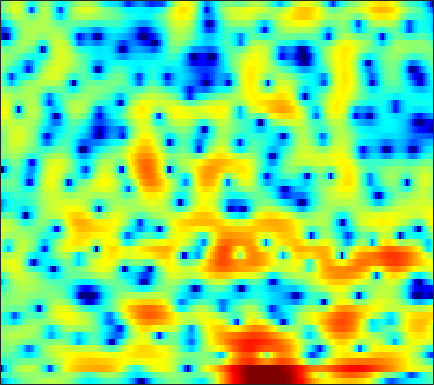

The data file committed next to this chart (first rows):
-9.6729, -8.4384, -7.0785, -5.969, -5.2177, -4.3442, -3.5463, -3.0067, -2.331, -1.7231, -1.1792, -0.80586, -0.36323, 0.04505, 0.3184, 0.65511, 0.9685, 1.17, 1.4209, 1.6289, 1.7913, 1.8889, 1.9763, 2.0108
-3.611, -3.382, -2.989, -2.532, -2.16, -1.649, -1.152, -0.7978, -0.3597, 0.01989, 0.332, 0.5153, 0.6906, 0.7794, 0.7936, 0.7489, 0.6347, 0.5187, 0.3366, 0.1545, 0.007347, -0.05584, -0.04973, 0.06872
-15.69, -11.21, -7.301, -4.638, -3.131, -1.541, -0.3082, 0.4302, 1.218, 1.806, 2.22, 2.415, 2.525, 2.462, 2.291, 1.879, 1.227, 0.5426, -0.693, -2.439, -4.996, -7.715, -12.71, -12.56
-4.109, -3.968, -3.609, -3.136, -2.765, -2.284, -1.861, -1.59, -1.302, -1.073, -0.9065, -0.8091, -0.707, -0.6291, -0.5885, -0.5448, -0.5314, -0.5332, -0.5467, -0.5541, -0.5175, -0.4425, -0.2234, 0.1335
-1.377, -1.377, -1.388, -1.466, -1.579, -1.835, -2.221, -2.618, -3.278, -4.098, -5.01, -5.656, -6.247, -6.281, -5.864, -4.903, -3.752, -2.889, -1.819, -0.8646, -0.02824, 0.531, 1.2, 1.794
-0.9141, -0.5141, -0.1553, -0.02951, -0.06971, -0.341, -0.8656, -1.454, -2.518, -4.044, -6.124, -8.085, -10.86, -11.7, -10.09, -7.154, -4.697, -3.228, -1.681, -0.4642, 0.4935, 1.075, 1.708, 2.211
-0.7348, -0.08145, 0.5577, 0.9692, 1.145, 1.226, 1.15, 0.9989, 0.6938, 0.2963, -0.1218, -0.4226, -0.7439, -0.9225, -0.9587, -0.8844, -0.7458, -0.6254, -0.4873, -0.3959, -0.3447, -0.3258, -0.2908, -0.2113
0.7013, 1.04, 1.409, 1.698, 1.87, 2.036, 2.121, 2.131, 2.108, 2.054, 1.953, 1.851, 1.666, 1.437, 1.204, 0.8247, 0.3073, -0.1959, -1.079, -2.253, -3.814, -5.243, -7.271, -8.521
0.1453, 0.2706, 0.3901, 0.4654, 0.5055, 0.5586, 0.6656, 0.7793, 0.987, 1.221, 1.456, 1.605, 1.729, 1.76, 1.695, 1.471, 1.057, 0.6217, -0.1744, -1.268, -2.683, -3.96, -5.716, -6.709
-3.064, -3.03, -3.377, -4.162, -4.958, -6.048, -6.625, -6.285, -5.014, -3.503, -2.163, -1.341, -0.518, 0.01932, 0.2629, 0.439, 0.5022, 0.5013, 0.438, 0.3966, 0.3889, 0.4298, 0.5602, 0.8451
-3.588, -3.539, -4.082, -5.33, -6.83, -9.675, -12.25, -11.57, -8.293, -5.522, -3.682, -2.789, -2.114, -1.926, -2.033, -2.38, -2.793, -2.942, -2.706, -1.96, -0.8992, -0.046, 1.054, 2.03
-0.7351, -0.602, -0.5972, -0.7453, -0.9255, -1.167, -1.291, -1.258, -1.101, -0.9557, -0.8905, -0.9955, -1.442, -2.385, -3.519, -5.922, -10.14, -16.48, -19.46, -9.234, -4.617, -2.365, -0.1916, 1.353
-0.0907, 0.07626, 0.2648, 0.4192, 0.5002, 0.5958, 0.6465, 0.6653, 0.6425, 0.5593, 0.3822, 0.1667, -0.2546, -0.82, -1.335, -2.086, -2.748, -3.03, -3.026, -2.502, -1.679, -0.9967, -0.1413, 0.5689
-1.195, -0.9251, -0.5457, -0.1797, 0.08403, 0.4075, 0.6676, 0.8084, 0.9382, 0.9986, 0.9762, 0.9083, 0.7559, 0.5478, 0.3793, 0.1519, -0.04379, -0.1558, -0.2333, -0.2325, -0.1686, -0.09372, 0.00638, 0.06639
-3.69, -3.057, -2.136, -1.241, -0.643, 0.05813, 0.6295, 0.9625, 1.295, 1.51, 1.597, 1.608, 1.557, 1.434, 1.309, 1.112, 0.8844, 0.7169, 0.4963, 0.2842, 0.07779, -0.06884, -0.2661, -0.4654
-8.854, -6.229, -3.629, -1.717, -0.6125, 0.4908, 1.29, 1.736, 2.135, 2.338, 2.397, 2.352, 2.199, 1.968, 1.744, 1.407, 1.033, 0.7237, 0.2865, -0.1675, -0.63, -0.9723, -1.399, -1.747
-3.906, -2.539, -0.8262, 0.5771, 1.414, 2.272, 2.84, 3.096, 3.225, 3.138, 2.896, 2.601, 2.114, 1.55, 1.106, 0.5125, -0.05476, -0.4995, -1.154, -1.918, -2.835, -3.642, -4.779, -5.828
1.74, 2.167, 2.772, 3.314, 3.639, 3.938, 4.04, 3.962, 3.618, 3.028, 2.12, 1.255, -0.09616, -1.524, -2.519, -3.518, -4.021, -4.128, -4.245, -4.586, -5.451, -6.57, -9.083, -13.84
2.775, 3.185, 3.593, 3.912, 4.069, 4.142, 4.032, 3.805, 3.262, 2.312, 0.8615, -0.6351, -3.449, -7.771, -13.19, -26.04, -13.48, -9.878, -7.309, -6.053, -5.487, -5.375, -5.492, -5.589
1.655, 1.732, 1.71, 1.732, 1.922, 2.266, 2.595, 2.743, 2.679, 2.247, 1.417, 0.498, -1.102, -2.949, -4.296, -5.616, -6.195, -6.197, -6.097, -5.93, -5.535, -5.076, -4.126, -3.038
0.2579, -1.526, -4.929, -8.167, -6.896, -3.034, -0.2119, 1.182, 2.293, 2.814, 2.814, 2.525, 1.867, 0.9002, 0.03789, -1.333, -3.016, -4.584, -7.422, -11.49, -15.05, -12.23, -7.407, -4.005
1.034, -0.4004, -2.412, -3.698, -3.388, -1.924, -0.2669, 0.732, 1.69, 2.216, 2.359, 2.283, 1.925, 1.292, 0.6477, -0.4259, -1.794, -3.061, -4.909, -6.702, -7.62, -7.202, -5.633, -3.841
2.821, 2.307, 1.701, 1.298, 1.11, 1.074, 1.165, 1.249, 1.339, 1.353, 1.265, 1.137, 0.8621, 0.502, 0.1472, -0.3998, -1.043, -1.553, -2.255, -2.94, -3.509, -3.826, -4.157, -4.37
3.672, 3.389, 3.025, 2.671, 2.404, 2.049, 1.671, 1.38, 0.9692, 0.5725, 0.234, 0.01387, -0.1737, -0.2687, -0.288, -0.3235, -0.3932, -0.5025, -0.7742, -1.208, -1.871, -2.596, -3.985, -6.138
2.621, 2.508, 2.315, 2.038, 1.768, 1.252, 0.5567, -0.1087, -1.173, -2.409, -3.601, -4.218, -4.293, -3.561, -2.736, -1.621, -0.6861, -0.1682, 0.2695, 0.4399, 0.294, -0.01424, -0.6824, -1.627
-2.065, -1.734, -1.388, -1.222, -1.268, -1.611, -2.322, -3.173, -4.864, -7.54, -12.18, -19.46, -20.82, -10.85, -7.329, -4.274, -2.227, -1.107, 0.005566, 0.759, 1.254, 1.496, 1.696, 1.819
-9.131, -7.437, -5.78, -4.7, -4.224, -3.935, -4.047, -4.349, -5.031, -5.914, -6.761, -7.154, -6.954, -5.952, -4.901, -3.434, -2.073, -1.174, -0.1505, 0.6786, 1.352, 1.764, 2.211, 2.585
-10.4, -8.634, -6.826, -5.56, -4.877, -4.285, -3.974, -3.882, -3.874, -3.913, -3.935, -3.851, -3.591, -3.125, -2.661, -1.929, -1.14, -0.5373, 0.2285, 0.9338, 1.543, 1.933, 2.365, 2.697
-6.007, -5.361, -4.542, -3.87, -3.473, -3.108, -2.897, -2.837, -2.849, -2.92, -2.98, -2.963, -2.845, -2.539, -2.188, -1.566, -0.8221, -0.2251, 0.5636, 1.299, 1.928, 2.314, 2.699, 2.918
-2.459, -2.18, -1.852, -1.598, -1.479, -1.435, -1.558, -1.768, -2.211, -2.835, -3.55, -4.098, -4.622, -4.628, -4.197, -3.143, -1.789, -0.7523, 0.5357, 1.639, 2.524, 3.018, 3.45, 3.6
-1.081, -1.007, -0.8656, -0.6954, -0.6167, -0.6476, -0.9276, -1.344, -2.244, -3.634, -5.765, -8.058, -12.69, -18.01, -14.04, -8.203, -4.397, -2.281, -0.05994, 1.623, 2.883, 3.577, 4.169, 4.387
-4.496, -4.561, -3.916, -2.954, -2.297, -1.728, -1.577, -1.779, -2.48, -3.666, -5.317, -6.79, -8.735, -9.682, -9.158, -7.243, -4.846, -3.085, -0.9429, 0.8615, 2.307, 3.154, 3.947, 4.363
-20.82, -21.07, -9.941, -5.706, -3.844, -2.355, -1.671, -1.584, -1.973, -2.874, -4.186, -5.446, -7.29, -9.076, -9.768, -9.039, -6.756, -4.762, -2.284, -0.1802, 1.476, 2.45, 3.424, 4.048
-4.118, -4.1, -3.332, -2.185, -1.401, -0.6392, -0.2746, -0.287, -0.673, -1.538, -2.953, -4.416, -7.181, -11.41, -15.72, -14.59, -8.884, -5.863, -2.98, -0.8825, 0.6831, 1.591, 2.531, 3.184
-0.5309, -0.3019, 0.09675, 0.5172, 0.8181, 1.108, 1.215, 1.151, 0.848, 0.2912, -0.5164, -1.255, -2.337, -3.306, -3.775, -3.876, -3.435, -2.886, -2.067, -1.269, -0.5382, -0.04261, 0.5342, 1.018
-0.2613, 0.303, 0.9839, 1.559, 1.91, 2.255, 2.435, 2.457, 2.321, 2.018, 1.574, 1.153, 0.5451, -0.09499, -0.568, -1.153, -1.697, -2.083, -2.553, -2.948, -3.181, -3.188, -2.952, -2.463
-1.261, -0.1812, 1.008, 1.951, 2.487, 3.01, 3.329, 3.44, 3.434, 3.255, 2.916, 2.57, 1.973, 1.225, 0.5503, -0.5228, -1.82, -2.984, -4.87, -7.181, -9.719, -11.02, -10.45, -8.284
-1.967, -0.5434, 0.9306, 2.007, 2.613, 3.187, 3.539, 3.675, 3.712, 3.586, 3.298, 2.978, 2.389, 1.607, 0.8808, -0.3281, -1.864, -3.288, -5.693, -8.922, -13.17, -16.08, -14.77, -11.15
-0.522, 0.4446, 1.461, 2.19, 2.587, 2.941, 3.127, 3.185, 3.163, 3.052, 2.848, 2.612, 2.191, 1.605, 1.042, 0.1121, -1.051, -2.07, -3.559, -5.117, -6.551, -7.399, -8.03, -8.135
2.014, 2.37, 2.671, 2.77, 2.714, 2.511, 2.231, 2.035, 1.845, 1.786, 1.828, 1.857, 1.847, 1.682, 1.42, 0.8759, 0.1147, -0.6035, -1.717, -2.99, -4.393, -5.506, -7.092, -8.751
4.467, 4.397, 4.061, 3.412, 2.672, 1.35, -0.2735, -1.489, -2.396, -1.916, -0.6366, 0.3372, 1.32, 1.889, 2.031, 1.897, 1.415, 0.8442, -0.1838, -1.476, -3.034, -4.392, -6.591, -9.49
5.332, 5.11, 4.51, 3.462, 2.315, 0.1012, -3.384, -7.601, -16.45, -8.587, -3.356, -1.073, 0.7923, 1.81, 2.167, 2.171, 1.697, 1.077, -0.07704, -1.534, -3.188, -4.449, -5.937, -7.015
4.134, 4.05, 3.689, 3.042, 2.396, 1.349, 0.2132, -0.536, -1.04, -0.8082, -0.06834, 0.5735, 1.29, 1.704, 1.781, 1.517, 0.8191, -0.02005, -1.617, -3.88, -6.983, -9.871, -13.29, -12.25
2.485, 2.52, 2.362, 2.075, 1.805, 1.436, 1.142, 1.004, 0.9729, 1.094, 1.323, 1.507, 1.718, 1.789, 1.697, 1.358, 0.7138, -0.02506, -1.401, -3.32, -5.852, -8.118, -10.42, -9.641
1.136, 0.8651, 0.3286, -0.2618, -0.6299, -0.8787, -0.8078, -0.5759, -0.1633, 0.2976, 0.7393, 1.027, 1.333, 1.536, 1.604, 1.57, 1.366, 1.099, 0.602, -0.02491, -0.701, -1.149, -1.532, -1.6
0.06119, -1.079, -3.094, -5.642, -7.431, -8.071, -6.515, -5.029, -3.367, -2.154, -1.288, -0.7861, -0.252, 0.2173, 0.5602, 0.9774, 1.341, 1.576, 1.81, 1.961, 2.04, 2.075, 2.085, 2.062
-0.01915, -1.543, -4.298, -8.214, -11.91, -13.35, -9.703, -7.532, -5.715, -4.782, -4.408, -4.298, -4.112, -3.614, -2.973, -1.873, -0.6904, 0.1355, 1.097, 1.883, 2.506, 2.866, 3.222, 3.434
1.065, 0.1771, -1.139, -2.465, -3.314, -4.101, -4.529, -4.775, -5.28, -6.26, -8.043, -10.16, -14.09, -14.76, -11.29, -7.162, -4.242, -2.613, -0.9306, 0.3654, 1.389, 2.01, 2.687, 3.195
1.658, 1.21, 0.5674, -0.0975, -0.5872, -1.256, -1.956, -2.548, -3.524, -4.847, -6.617, -8.254, -10.36, -10.7, -9.418, -7.145, -5.175, -3.979, -2.667, -1.54, -0.4983, 0.2481, 1.189, 2.018
1.291, 1.094, 0.8217, 0.5528, 0.3456, 0.04477, -0.2952, -0.6, -1.091, -1.694, -2.376, -2.886, -3.48, -3.893, -4.097, -4.262, -4.474, -4.693, -4.923, -4.777, -3.889, -2.796, -1.154, 0.3809
-0.5517, -0.616, -0.6128, -0.4848, -0.3198, -0.02337, 0.2662, 0.4395, 0.584, 0.606, 0.4836, 0.2942, -0.08503, -0.6444, -1.215, -2.306, -3.976, -5.875, -10.13, -19.66, -13.48, -7.767, -3.358, -0.5956
-5.658, -5.967, -5.975, -5.272, -4.337, -2.883, -1.504, -0.6132, 0.3328, 1, 1.403, 1.534, 1.489, 1.191, 0.7955, -0.0007224, -1.107, -2.118, -3.514, -4.338, -3.811, -2.673, -0.9268, 0.6156
-13.47, -16.31, -23.73, -17.58, -12.08, -7.507, -4.462, -2.787, -1.108, 0.07083, 0.8769, 1.279, 1.581, 1.66, 1.591, 1.385, 1.079, 0.8394, 0.5785, 0.4702, 0.5726, 0.7765, 1.15, 1.547
-12.95, -12.97, -12.63, -11.01, -9.088, -6.455, -4.164, -2.749, -1.26, -0.1549, 0.6283, 1.046, 1.421, 1.636, 1.721, 1.768, 1.769, 1.75, 1.716, 1.685, 1.651, 1.615, 1.549, 1.437
-8.659, -7.653, -6.337, -5.003, -3.972, -2.648, -1.44, -0.6613, 0.1589, 0.7466, 1.1, 1.243, 1.33, 1.367, 1.411, 1.498, 1.64, 1.754, 1.876, 1.918, 1.834, 1.673, 1.311, 0.7824
-4.43, -3.278, -1.905, -0.6914, 0.09982, 0.9977, 1.669, 1.999, 2.203, 2.097, 1.688, 1.2, 0.4077, -0.3077, -0.5801, -0.4004, 0.2526, 0.8487, 1.533, 1.937, 1.988, 1.774, 1.111, -0.003214
-1.741, -0.5704, 0.7721, 1.883, 2.551, 3.225, 3.609, 3.685, 3.463, 2.78, 1.525, 0.07822, -2.867, -7.83, -12.83, -9.028, -3.837, -1.474, 0.4922, 1.537, 1.882, 1.737, 1.033, -0.2982
-1.857, -0.8078, 0.4546, 1.516, 2.167, 2.804, 3.167, 3.243, 3.038, 2.462, 1.448, 0.3717, -1.447, -3.385, -4.3, -3.873, -2.307, -1.114, 0.08883, 0.788, 0.9991, 0.8557, 0.305, -0.6254
